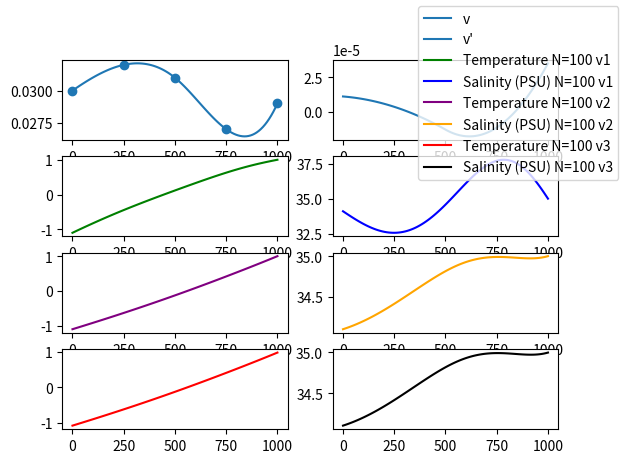

Reproduce this figure in Python. (Note: this script raises an exception after producing the figure.)
import numpy as np
import scipy as sp
import matplotlib.pyplot as plt

######DATA######

# Velocity of water for different distances
distance_from_plume = [0, 250, 500, 750, 1000]
measured_velocity = [0.03, 0.032, 0.031, 0.027, 0.029]

t_0 = -1.1 # temperature at the plume
t_1000 = 1 # temperature 1000m away from the plume

psu_0 = 34.1 # salinity at the plume
psu_1000 = 35 # salinity 1000m away from the plume

turb = 100 # turbulence constant


################
# EQUATION TO SOLVE:
# k*y'' - u(x)*y' - u'(x)*y = 0


# We use picewise cubic interpolation for the velocity data-points
# Since we also need the derivative of the velocity later on linear interpolation isn't an option.
velocity = sp.interpolate.CubicSpline(distance_from_plume, measured_velocity)
velocity_p = velocity.derivative()


def main():
    # uncomment these to test what happens if the velocity is constant
    #velocity = lambda _: 0.03
    #velocity_p = lambda _: 0

    N = 100
    xs, h = np.linspace(0, 1000, N, retstep=True)

    velocities = list(map(velocity, xs))
    accelerations = list(map(velocity_p, xs))

    _, ys_temperature_v1, _ = solve_ODE_v1(velocity, velocity_p, N-2, t_0, t_1000) # Temperature
    _, ys_salinity_v1, _ = solve_ODE_v1(velocity, velocity_p, N-2, psu_0, psu_1000) # Salinity

    ys_temperature_v2 = solve_ODE_v2(velocities, accelerations, N, h, t_0, t_1000)
    ys_salinity_v2 = solve_ODE_v2(velocities, accelerations, N, h, psu_0, psu_1000)

    ys_temperature_v3 = solve_ODE_v3(velocities, accelerations, N, h, t_0, t_1000)
    ys_salinity_v3 = solve_ODE_v3(velocities, accelerations, N, h, psu_0, psu_1000)


    fig, ax = plt.subplots(4,2)
    ax[0,0].plot(xs, velocities, label=f'v')
    ax[0,0].scatter(distance_from_plume, measured_velocity)
    ax[0,1].plot(xs, accelerations, label=f'v\'')
    ax[1,0].plot(xs, ys_temperature_v1, label = f'Temperature N={N} v1', color = "green")
    ax[1,1].plot(xs, ys_salinity_v1, label = f'Salinity (PSU) N={N} v1', color = "blue")
    ax[2,0].plot(xs, ys_temperature_v2, label = f'Temperature N={N} v2', color = "purple")
    ax[2,1].plot(xs, ys_salinity_v2, label = f'Salinity (PSU) N={N} v2', color = "orange")
    ax[3,0].plot(xs, ys_temperature_v3, label = f'Temperature N={N} v3', color = 'red',)
    ax[3,1].plot(xs, ys_salinity_v3, label = f'Salinity (PSU) N={N} v3', color ="black")

    fig.legend()
    plt.show()

    fig, ax = plt.subplots(2)
    ys_density_D = density_approximation(ys_temperature_D, ys_salinity_D, xs)
    ys_density_E = density_approximation(ys_temperature_E, ys_salinity_E, xs)

    print(ys_density_D)

    fig, ax = plt.subplots(2)
    ax[0].plot(xs, ys_density_D, label = f'Density N={N}')
    ax[1].plot(xs, ys_density_E, label = f'Density N={N}')
    fig.legend()
    plt.show()

    
# Numerical solver of ODE. Still need to check if the entries are completely correct.
def solve_ODE_v1(velocity, velocity_p, N , leftbc , rightbc ):
    h = ( 1000 ) / ( N + 1 )
    x = np . linspace (0 , 1000, N + 2 )
    A = np . zeros (( N , N ) )
    B = np.zeros((N,N))
    F = np . zeros ( N )
    # Assembly
    A [0 , 0 ] =-2*turb
    A [0 , 1 ] = turb
    F [ 0 ] = 0 - leftbc*turb/h**2

    for i in range (1 , N - 1 ) :
        A [i , i - 1 ] = turb
        A [i , i ] = -2*turb
        A [i , i + 1 ] = turb
        F [ i ] = 0
    A [ N -1 , N - 2 ] = turb
    A [ N -1 , N - 1 ] = -2*turb

    for i in range(N):
        B[i,i] =  velocity(x[i])
        try: B[i,i+1] = velocity_p(x[i])*h - velocity(x[0])
        except: pass
    F [ N - 1 ] = - rightbc*(turb/h**2 +velocity(x[-1])/h)
    A = (1/h**2)*A
    B = (1/h)*B
    print(F)
    print(B)
    y_h_int = np . linalg . solve ((A - B), F )
    y_h = np . zeros ( N + 2 )
    y_h [ 0 ] = leftbc
    y_h [ 1 : N + 1 ] = y_h_int
    y_h [ - 1 ] = rightbc

    return x , y_h , h



def solve_ODE_v2(velocities, accelerations, N, h, leftbc, rightbc):
    A = assemble_A(velocities, accelerations, N, h)
    F = assemble_F(leftbc, rightbc, N)
    return np.linalg.solve(A, F)



def solve_ODE_v3(velocities, velocity_ps, N, h, leftbc, rightbc):
    A = assembly_of_A(N, h, turb, velocities, velocity_ps)
    F = assembly_of_F(N, h, turb, velocities, leftbc, rightbc)
    return np.linalg.solve(A, F)



def assemble_A(velocities, accelerations, N, h):
    h2 = h**2

    A = np.zeros((N, N))
    A[0,0] = 1
    A[N-1, N-1] = 1
    for i in range(1, N-1):
        #vel = velocity_f(xs[i])*h
        #velp = velocity_fp(xs[i])*h

        A[i, i-1] = (turb / h2) + (velocities[i] / (2*h))
        A[i, i] =  (-2*turb / h2) - accelerations[i]
        A[i, i+1] = (turb / h2) - (velocities[i] / (2*h))

        #A [i , i - 1 ] = (1/2)*(2*turb + h*velocities[i])
        #A [i , i ] =  -2*turb + h2*accelerations[i]
        #A [i , i + 1 ] = (1/2)*(2*turb - h*velocities[i])

    #return (1/h2)*A
    return A



def assemble_F(leftbc, rightbc, N):
    B = np.zeros(N)
    B[0] = leftbc
    B[N-1] = rightbc
    return B



def density_approximation(temp, sal, xs):
    # Parameters
    rho_ref = 1027.51 #kg/m³            in situ density
    alpha_lin = 3.733*10**(-5) #◦C      Thermal expansion coefficient
    beta_lin = 7.843*10**(-4) #PSU      Salinity contraction coefficient
    T_ref = -1 # ◦C                     Reference temperature
    S_ref = 34.2 #PSU                   Reference salinity

    density = []
    def equation(x):
        return rho_ref*(1 - alpha_lin*(temp[x] - T_ref) + beta_lin*(sal[x] - S_ref))
    
    for x in range(len(xs)):
        print(equation(x))
        density.append(equation(x))
        
    return np.array(density)
        


def assembly_of_A(N, h, turb, v, vp): # Finite Difference Scheme for second order d
    h2 = h**2
    A = np . zeros (( N , N ) )

    A [0 , 0 ] = -2*turb - h2*vp[0]
    A [0 , 1 ] = (1/2)*(2*turb - h*v[0])

    for i in range (1 , N - 1 ) :
        A [i , i - 1 ] = (1/2)*(2*turb + h*v[i])
        A [i , i ] =  -2*turb -  h2*vp[i]
        A [i , i + 1 ] = (1/2)*(2*turb - h*v[i])


    A [ N - 1 , N - 2 ] = (1/2)*(2*turb + h*v[N-1])
    A [ N - 1 , N - 1 ] = -2*turb + h2*vp[N-1]

    A = (1/h2)*A
    return A

def assembly_of_F(N, h, turb, velocity, leftbc, rightbc):
    h2 = h**2
    F = np.zeros(N)
    F[0] = 0 - leftbc*(1/(2*h2))*(2*turb + h * velocity[1])
    for i in range(1, N-1):
        F[i] = 0
    F[N-1] = 0 - rightbc*(1/(2*h2))*(2*turb - h * velocity[N-2])
    return F


if __name__ == "__main__":
    main()
